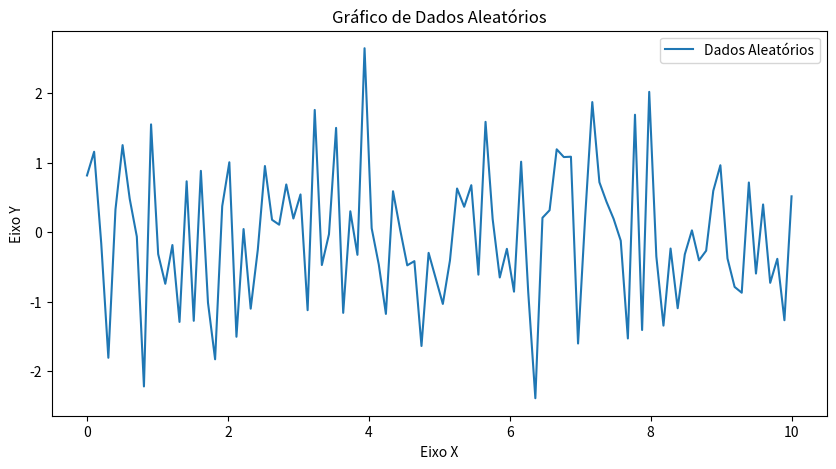

Recreate this plot in Python.
import numpy as np
import matplotlib.pyplot as plt

# Gerar dados aleatórios usando numpy
x = np.linspace(0, 10, 100)  
y = np.random.randn(100)  

# Criar um gráfico
plt.figure(figsize=(10, 5))
plt.plot(x, y, label='Dados Aleatórios')

# Adicionar título e rótulos
plt.title('Gráfico de Dados Aleatórios')
plt.xlabel('Eixo X')
plt.ylabel('Eixo Y')

# Adicionar uma legenda
plt.legend()

# Mostrar o gráfico
plt.show()
